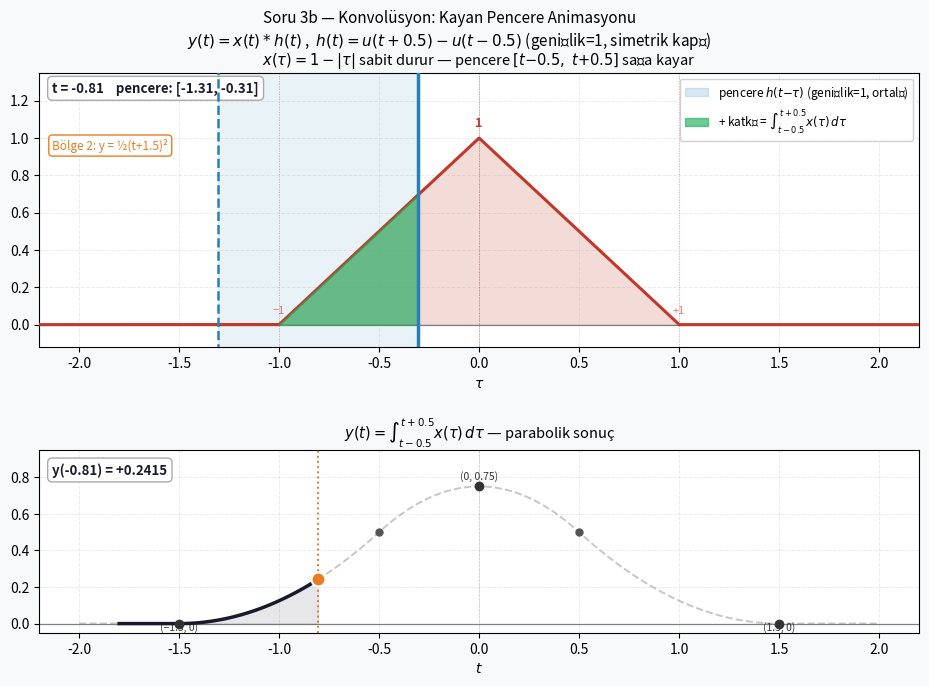

This chart was generated by the following Python code: (Note: this script raises an exception after producing the figure.)
import numpy as np
import matplotlib.pyplot as plt
import matplotlib.patches as mpatches
from matplotlib.animation import FuncAnimation, PillowWriter

# ── Soru 3b: Üçgen × Dikdörtgen Konvolüsyon — Kayan Pencere Animasyonu ────────
# x(τ) = 1-|τ|  (-1≤τ≤1, üçgen)
# h(t) = u(t+0.5)-u(t-0.5)  →  pencere [t-0.5, t+0.5], genişlik=1, ortalı
# y(t) = ∫[t-0.5, t+0.5] x(τ) dτ

def x(tau):
    return np.where(np.abs(tau) <= 1, 1 - np.abs(tau), 0.0)

def y(t):
    return np.where(t < -1.5, 0.0,
           np.where(t < -0.5, 0.5*(t + 1.5)**2,
           np.where(t <=  0.5, 0.75 - t**2,
           np.where(t <=  1.5, 0.5*(t - 1.5)**2, 0.0))))

def bolge_label(t):
    if   t <= -1.5: return "Bölge 1: y = 0"
    elif t <= -0.5: return "Bölge 2: y = ½(t+1.5)²"
    elif t <=  0.5: return "Bölge 3: y = 0.75 − t²"
    elif t <=  1.5: return "Bölge 4: y = ½(t−1.5)²"
    else:           return "Bölge 5: y = 0"

TAU      = np.linspace(-2.2, 2.2, 4000)
t_frames = np.linspace(-1.8, 1.8, 200)   # 200 kare, 25fps → ~8 sn

# ── Figure ─────────────────────────────────────────────────────────────────────
fig, (ax1, ax2) = plt.subplots(2, 1, figsize=(10, 7),
                                gridspec_kw={'height_ratios': [1.5, 1]})
fig.patch.set_facecolor('#f8f9fa')
fig.subplots_adjust(hspace=0.45, left=0.09, right=0.97, top=0.88, bottom=0.08)

# ── Üst panel: x(τ) + kayan pencere ──────────────────────────────────────────
ax1.set_xlim(-2.2, 2.2)
ax1.set_ylim(-0.12, 1.35)
ax1.axhline(0, color='0.5', lw=0.9)
ax1.axvline(0, color='0.5', lw=0.5, ls='--', alpha=0.4)
ax1.grid(True, ls='--', alpha=0.25, lw=0.7)
ax1.set_xlabel(r'$\tau$', fontsize=10)
ax1.set_title(
    r'$x(\tau)=1-|\tau|$ sabit durur — pencere $[t{-}0.5,\; t{+}0.5]$ sağa kayar',
    fontsize=10.5, pad=6
)

# Statik x(τ) — üçgen
ax1.fill_between(TAU, 0, x(TAU), color='#c0392b', alpha=0.18)
ax1.plot(TAU, x(TAU), color='#c0392b', lw=2.2, label=r'$x(\tau)=1-|\tau|$', zorder=3)
ax1.text( 0.0, 1.06, '1',  ha='center', fontsize=9, color='#c0392b', fontweight='bold')
ax1.text(-1.0, 0.06, '−1', ha='center', fontsize=8, color='#c0392b', alpha=0.65)
ax1.text( 1.0, 0.06, '+1', ha='center', fontsize=8, color='#c0392b', alpha=0.65)
# Sınır çizgileri
for xc in [-1, 0, 1]:
    ax1.axvline(xc, color='#c0392b', lw=0.7, ls=':', alpha=0.35)

# Legend
dum_win = mpatches.Patch(color='#2980b9', alpha=0.18,
                          label=r'pencere $h(t{-}\tau)$ (genişlik=1, ortalı)')
dum_pos = mpatches.Patch(color='#27ae60', alpha=0.65,
                          label=r'+ katkı = $\int_{t-0.5}^{t+0.5}x(\tau)\,d\tau$')
ax1.legend(handles=[ax1.get_lines()[0], dum_win, dum_pos],
           fontsize=8.5, loc='upper right', framealpha=0.92)

# Animasyonlu nesneler — üst panel
win_bg = mpatches.Rectangle((-99, -0.15), 1, 1.55,
                              color='#2980b9', alpha=0.10, zorder=1)
ax1.add_patch(win_bg)
vline_l, = ax1.plot([], [], '--', color='#2980b9', lw=1.8, zorder=5)
vline_r, = ax1.plot([], [], '-',  color='#2980b9', lw=2.5, zorder=5)

info_box = ax1.text(
    0.015, 0.97, '', transform=ax1.transAxes,
    fontsize=9.5, va='top', fontweight='bold', color='#1a1a2e',
    bbox=dict(boxstyle='round,pad=0.35', fc='white', ec='#aaa', lw=1)
)
bolge_box = ax1.text(
    0.015, 0.76, '', transform=ax1.transAxes,
    fontsize=8.5, va='top', color='#e67e22',
    bbox=dict(boxstyle='round,pad=0.3', fc='white', ec='#e67e22', lw=1)
)

dyn_fills = []

# ── Alt panel: y(t) izi ───────────────────────────────────────────────────────
ax2.set_xlim(-2.2, 2.2)
ax2.set_ylim(-0.05, 0.95)
ax2.axhline(0, color='0.5', lw=0.9)
ax2.axvline(0, color='0.5', lw=0.5, ls='--', alpha=0.4)
ax2.grid(True, ls='--', alpha=0.25, lw=0.7)
ax2.set_xlabel(r'$t$', fontsize=10)
ax2.set_title(
    r'$y(t) = \int_{t-0.5}^{t+0.5} x(\tau)\,d\tau$ — parabolik sonuç',
    fontsize=10.5, pad=6
)

# Referans y(t) soluk
t_ref = np.linspace(-2, 2, 2000)
ax2.plot(t_ref, y(t_ref), color='0.78', lw=1.4, ls='--', zorder=1)

# Köşe / özel noktalar
for tp, yp, lbl in [(-1.5, 0, '(−1.5, 0)'), (0, 0.75, '(0, 0.75)'), (1.5, 0, '(1.5, 0)')]:
    ax2.plot(tp, yp, 'o', color='#333', ms=6, zorder=7)
    va = 'bottom' if yp > 0.1 else 'top'
    off = 0.04 if yp > 0.1 else -0.04
    ax2.text(tp, yp + off, lbl, ha='center', fontsize=7.5, color='#333')
# Yarı-tepe noktaları
for tp in [-0.5, 0.5]:
    ax2.plot(tp, 0.5, 'o', color='#555', ms=5, zorder=7)

y_fill_area = [None]
y_trace, = ax2.plot([], [], color='#1a1a2e', lw=2.5, zorder=4)
y_dot,   = ax2.plot([], [], 'o', color='#e67e22', ms=10, zorder=6,
                    markeredgecolor='white', markeredgewidth=1.5)
y_vline  = ax2.axvline(-99, color='#e67e22', lw=1.4, ls=':', zorder=3)
y_val_text = ax2.text(
    0.015, 0.93, '', transform=ax2.transAxes,
    fontsize=9.5, va='top', fontweight='bold', color='#1a1a2e',
    bbox=dict(boxstyle='round,pad=0.35', fc='white', ec='#aaa', lw=1)
)

fig.suptitle(
    'Soru 3b — Konvolüsyon: Kayan Pencere Animasyonu\n'
    r'$y(t)=x(t)*h(t)$ ,  $h(t)=u(t+0.5)-u(t-0.5)$ (genişlik=1, simetrik kapı)',
    fontsize=11, y=0.97
)

# ── Animasyon fonksiyonu ──────────────────────────────────────────────────────
def animate(i):
    t  = t_frames[i]
    wl = t - 0.5
    wr = t + 0.5
    yn = float(y(t))

    # Pencere
    win_bg.set_x(wl)
    vline_l.set_data([wl, wl], [-0.15, 1.4])
    vline_r.set_data([wr, wr], [-0.15, 1.4])

    # Önceki fill'leri temizle
    while dyn_fills:
        dyn_fills.pop().remove()

    # Overlap fill (x her zaman ≥ 0 → sadece yeşil)
    tau_win = np.linspace(wl, wr, 600)
    xw = x(tau_win)
    c1 = ax1.fill_between(tau_win, 0, xw, where=(xw > 1e-9),
                           color='#27ae60', alpha=0.65, zorder=4)
    dyn_fills.append(c1)

    # Metin kutuları
    info_box.set_text(f't = {t:+.2f}    pencere: [{wl:.2f}, {wr:.2f}]')
    bolge_box.set_text(bolge_label(t))

    # y(t) izi
    t_past = t_frames[:i+1]
    y_past = y(t_past)
    y_trace.set_data(t_past, y_past)

    if y_fill_area[0] is not None:
        y_fill_area[0].remove()
    if i > 0:
        y_fill_area[0] = ax2.fill_between(
            t_past, 0, y_past,
            color='#1a1a2e', alpha=0.10, zorder=2
        )

    y_dot.set_data([t], [yn])
    y_vline.set_xdata([t, t])
    y_val_text.set_text(f'y({t:+.2f}) = {yn:+.4f}')


anim = FuncAnimation(fig, animate, frames=len(t_frames),
                     interval=50, blit=False, repeat=True)

writer = PillowWriter(fps=25)
anim.save("../ss-q3-konv-animasyon.gif", writer=writer, dpi=110)
print("Kaydedildi: ss-q3-konv-animasyon.gif")
plt.close()
